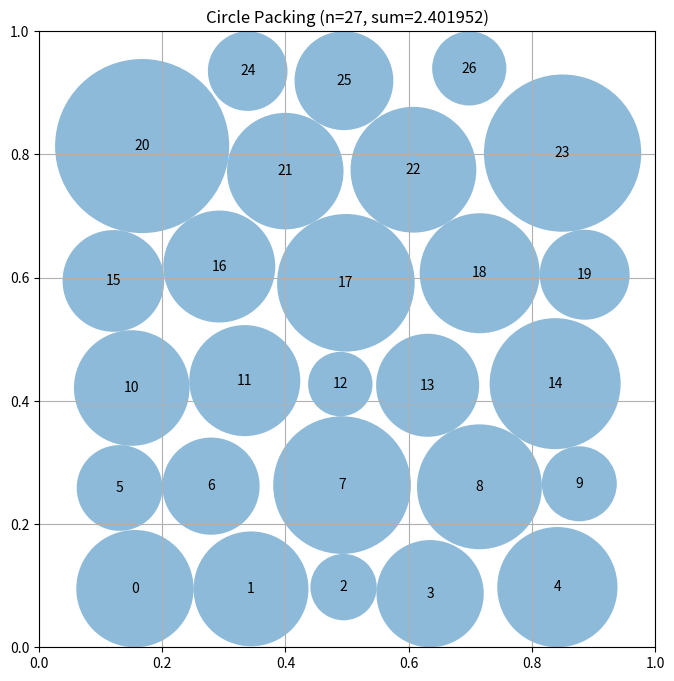

Recreate this plot in Python.
# EVOLVE-BLOCK-START
"""Hexagonal-lattice + LP radius optimization for packing n=26 circles in a unit square."""
import numpy as np

try:
    from scipy.optimize import linprog
    HAVE_SCIPY = True
except Exception:
    HAVE_SCIPY = False


def _hex_centers():
    """Staggered hexagonal lattice: rows of 5,5,5,5,4,3 = 26 circles."""
    centers = []
    r0 = 0.093
    dy = r0 * np.sqrt(3.0)
    counts = [5, 5, 5, 5, 4, 3]
    # center the block vertically
    total_h = 2 * r0 + (len(counts) - 1) * dy
    y0 = (1.0 - total_h) / 2.0 + r0
    for k, cnt in enumerate(counts):
        y = y0 + k * dy
        xs = np.arange(cnt) * 2 * r0 + (r0 if k % 2 else 0.0)
        # center each row horizontally
        xs = xs + (1.0 - (xs[-1] - xs[0])) / 2.0 - xs[0]
        for x in xs:
            centers.append([x, y])
    return np.array(centers)


def _lp_radii(centers):
    """Optimal radii via LP: maximize sum r subject to non-overlap & walls."""
    n = centers.shape[0]
    if not HAVE_SCIPY:
        return _greedy_radii(centers)
    c = -np.ones(n)
    A, b = [], []
    # wall constraints
    for i in range(n):
        x, y = centers[i]
        row = np.zeros(n); row[i] = 1.0
        A.append(row.copy()); b.append(min(x, y))
        A.append(row.copy()); b.append(min(1 - x, 1 - y))
    # pairwise constraints
    for i in range(n):
        for j in range(i + 1, n):
            d = np.linalg.norm(centers[i] - centers[j])
            row = np.zeros(n); row[i] = 1.0; row[j] = 1.0
            A.append(row); b.append(d)
    res = linprog(c, A_ub=np.array(A), b_ub=np.array(b),
                  bounds=[(0, None)] * n, method="highs")
    if res.success:
        return np.maximum(res.x, 0.0)
    return _greedy_radii(centers)


def _greedy_radii(centers):
    """Fallback: iterative proportional scaling until convergence."""
    n = centers.shape[0]
    x, y = centers[:, 0], centers[:, 1]
    radii = np.minimum(np.minimum(x, y), np.minimum(1 - x, 1 - y))
    for _ in range(200):
        changed = False
        for i in range(n):
            for j in range(i + 1, n):
                d = np.linalg.norm(centers[i] - centers[j])
                s = radii[i] + radii[j]
                if s > d and s > 0:
                    scale = d / s
                    radii[i] *= scale; radii[j] *= scale
                    changed = True
        if not changed:
            break
    return radii


def _slack(centers, radii):
    """Tightest remaining slack for each circle (0 = fully constrained)."""
    n = centers.shape[0]
    x, y = centers[:, 0], centers[:, 1]
    wall = np.minimum(np.minimum(x, y), np.minimum(1 - x, 1 - y))
    s = wall - radii
    for i in range(n):
        for j in range(n):
            if i != j:
                d = np.linalg.norm(centers[i] - centers[j])
                s[i] = min(s[i], d - radii[i] - radii[j])
    return s


def _refine_centers(centers, radii, sweeps=30, step=0.004):
    """Deterministic relaxation: push each circle away from its tightest
    contacts and walls so the LP can grow radii further."""
    n = centers.shape[0]
    for sweep in range(sweeps):
        disp = np.zeros((n, 2))
        for i in range(n):
            x, y = centers[i]
            # wall repulsion
            if x - radii[i] < 0.06: disp[i, 0] += 1.0
            if 1 - x - radii[i] < 0.06: disp[i, 0] -= 1.0
            if y - radii[i] < 0.06: disp[i, 1] += 1.0
            if 1 - y - radii[i] < 0.06: disp[i, 1] -= 1.0
            # neighbor repulsion weighted by tightness
            for j in range(n):
                if i == j: continue
                diff = centers[i] - centers[j]
                d = np.linalg.norm(diff)
                gap = d - radii[i] - radii[j]
                if gap < 0.02 and d > 1e-9:
                    w = (0.02 - gap) / 0.02
                    disp[i] += w * diff / d
        # normalize displacement and move inside square
        mag = np.linalg.norm(disp, axis=1, keepdims=True)
        mag[mag == 0] = 1.0
        centers = centers + step * disp / mag
        centers[:, 0] = np.clip(centers[:, 0], 0.03, 0.97)
        centers[:, 1] = np.clip(centers[:, 1], 0.03, 0.97)
        # re-solve radii periodically
        if sweep % 5 == 4:
            radii = _lp_radii(centers)
    return centers, radii


def construct_packing():
    """
    Construct an arrangement of 26 circles in a unit square maximizing
    the sum of radii: hexagonal initialization + LP radii + force refinement.

    Returns:
        Tuple of (centers, radii, sum_of_radii)
    """
    centers = _hex_centers()
    radii = _lp_radii(centers)
    centers, radii = _refine_centers(centers, radii)
    # final exact radii for validity
    radii = _lp_radii(centers)
    # tiny safety shrink to guarantee strict validity
    radii = np.maximum(radii - 1e-9, 0.0)
    centers = np.asarray(centers)
    sum_radii = float(np.sum(radii))
    return centers, radii, sum_radii


# EVOLVE-BLOCK-END


# This part remains fixed (not evolved)
def run_packing():
    """Run the circle packing constructor for n=26"""
    centers, radii, sum_radii = construct_packing()
    return centers, radii, sum_radii


def visualize(centers, radii):
    """
    Visualize the circle packing

    Args:
        centers: np.array of shape (n, 2) with (x, y) coordinates
        radii: np.array of shape (n) with radius of each circle
    """
    import matplotlib.pyplot as plt
    from matplotlib.patches import Circle

    fig, ax = plt.subplots(figsize=(8, 8))

    # Draw unit square
    ax.set_xlim(0, 1)
    ax.set_ylim(0, 1)
    ax.set_aspect("equal")
    ax.grid(True)

    # Draw circles
    for i, (center, radius) in enumerate(zip(centers, radii)):
        circle = Circle(center, radius, alpha=0.5)
        ax.add_patch(circle)
        ax.text(center[0], center[1], str(i), ha="center", va="center")

    plt.title(f"Circle Packing (n={len(centers)}, sum={sum(radii):.6f})")
    plt.show()


if __name__ == "__main__":
    centers, radii, sum_radii = run_packing()
    print(f"Sum of radii: {sum_radii}")
    # AlphaEvolve improved this to 2.635

    # Uncomment to visualize:
    visualize(centers, radii)
